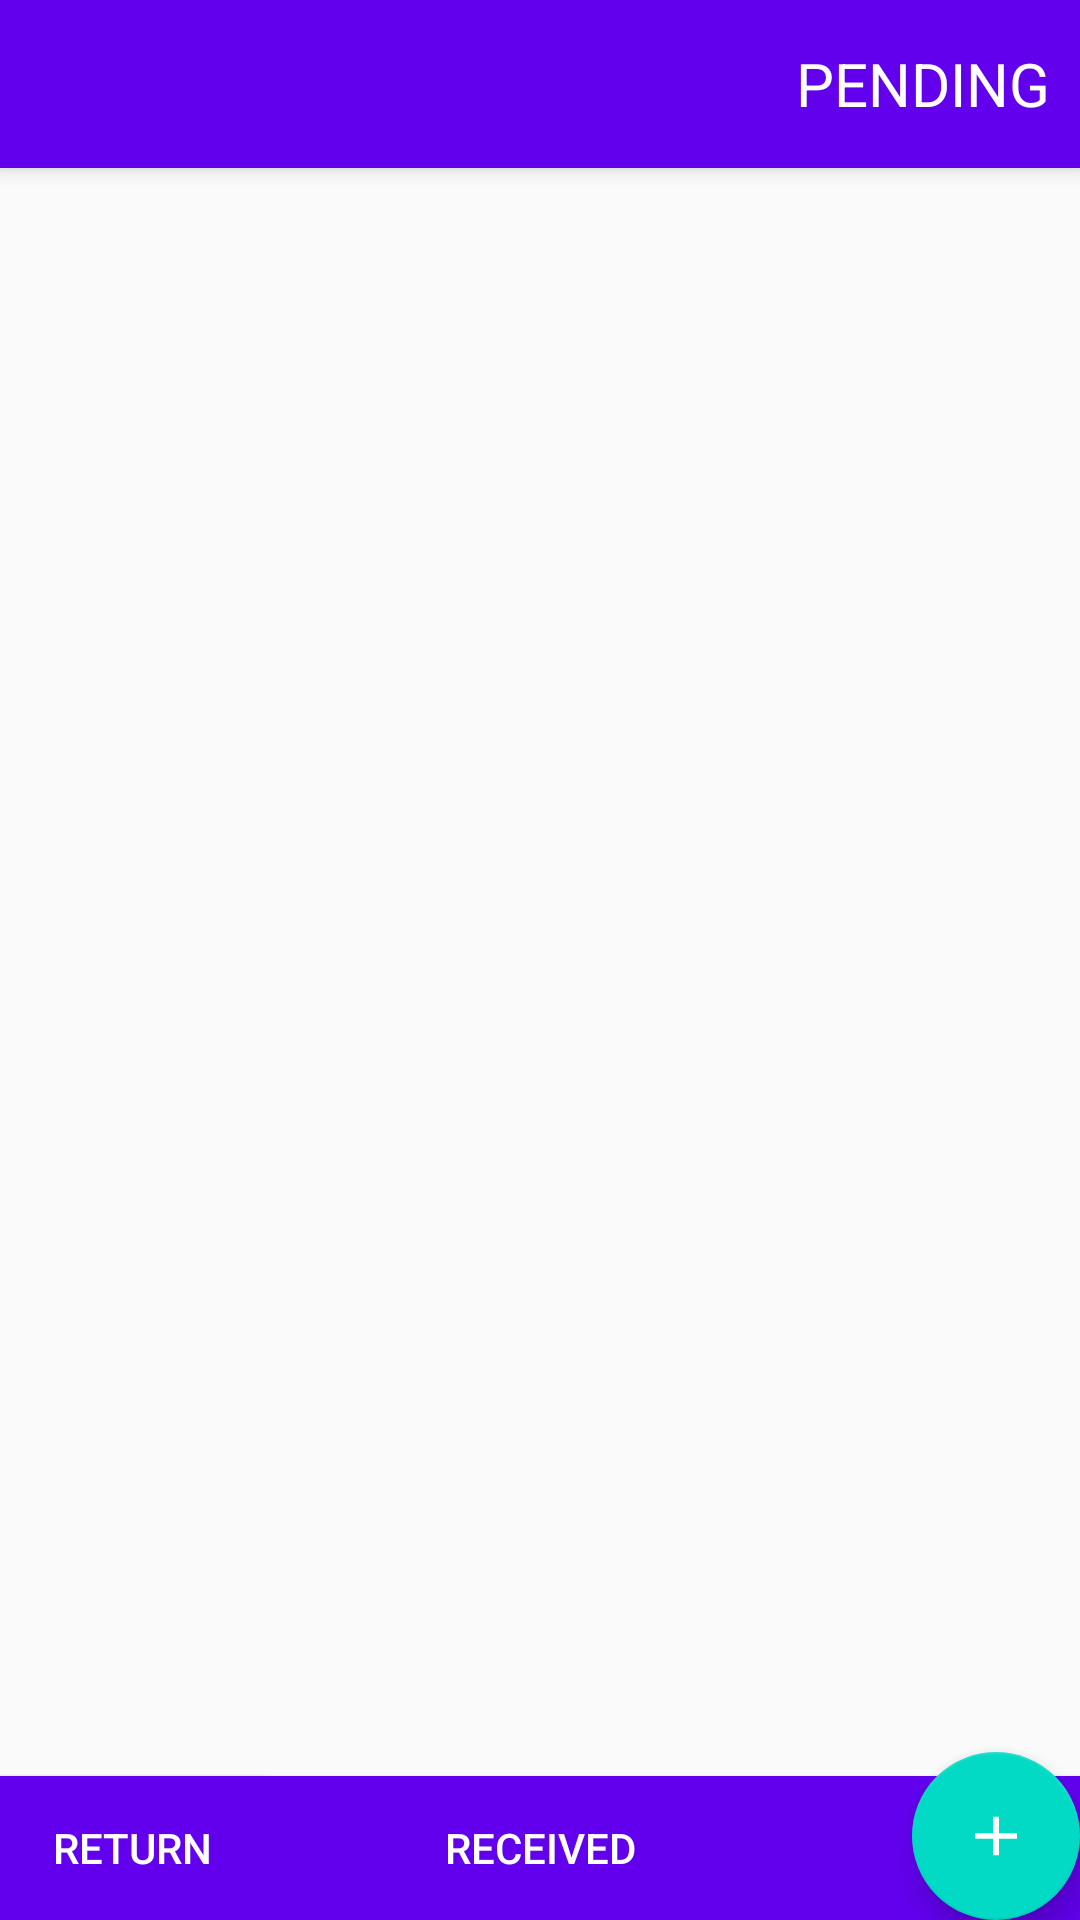

The Android layout XML behind this screen, and the referenced resources:
<!-- AndroidManifest.xml: application theme AppTheme.NoActionBar -->
<!-- res/layout/activity_pettycashtransaction.xml -->
<?xml version="1.0" encoding="utf-8"?>
<android.support.design.widget.CoordinatorLayout xmlns:android="http://schemas.android.com/apk/res/android"
    xmlns:app="http://schemas.android.com/apk/res-auto"
    xmlns:tools="http://schemas.android.com/tools"
    android:layout_width="match_parent"
    android:layout_height="match_parent"
    tools:context=".PettyCashTransactionActivity" >

    <android.support.design.widget.AppBarLayout
        android:layout_width="match_parent"
        android:layout_height="wrap_content">

        <include
            layout="@layout/toolbar_transaction"
            android:id="@+id/tb_transaction" />

    </android.support.design.widget.AppBarLayout>

    <ProgressBar
        android:id="@+id/prgBarTransaction"
        android:layout_width="wrap_content"
        android:layout_height="wrap_content"
        android:layout_gravity="center"
        android:visibility="invisible"
        app:layout_constraintBottom_toBottomOf="parent"
        app:layout_constraintEnd_toEndOf="parent"
        app:layout_constraintHorizontal_bias="0.5"
        app:layout_constraintStart_toStartOf="parent"
        app:layout_constraintTop_toTopOf="parent" />

    <LinearLayout
        android:layout_width="match_parent"
        android:layout_height="wrap_content"
        app:layout_behavior="@string/appbar_scrolling_view_behavior"
        android:layout_marginTop="10dp">

        <TextView
            android:id="@+id/txt_outstandingBalance"
            android:layout_width="wrap_content"
            android:layout_height="wrap_content"
            android:layout_marginStart="16dp"
            android:textAppearance="@style/Base.TextAppearance.AppCompat.Large" />

        <TextView
            android:id="@+id/txt_totalExpenditure"
            android:layout_width="fill_parent"
            android:layout_height="wrap_content"
            android:gravity="right"
            android:layout_marginRight="16dp"
            android:textAppearance="@style/Base.TextAppearance.AppCompat.Large" />

    </LinearLayout>

    <include
        android:id="@+id/usageTransactions"
        layout="@layout/usage_transactions"
        android:layout_height="wrap_content"
        android:layout_width="match_parent"
        android:layout_marginTop="90dp"
        android:layout_marginBottom="70dp" />

    <Button
        android:id="@+id/btn_received"
        android:layout_width="match_parent"
        android:layout_height="wrap_content"
        android:text="@string/received"
        android:layout_margin="@dimen/fab_margin"
        android:layout_gravity="bottom"
        android:layout_below="@+id/usageTransactions"
        android:background="@color/colorPrimary"
        android:textColor="#FFFFFF"
        android:onClick="onClickReceived" />

    <android.support.design.widget.FloatingActionButton
        android:id="@+id/fab_newUsage"
        android:layout_width="wrap_content"
        android:layout_height="wrap_content"
        android:layout_gravity="bottom|end"
        android:layout_margin="@dimen/fab_margin"
        android:src="@drawable/ic_add_white_24dp"
        android:backgroundTint="@color/colorAccent"
        android:layout_below="@+id/usageTransactions" />

    <Button
        android:id="@+id/btn_return"
        android:layout_width="wrap_content"
        android:layout_height="wrap_content"
        android:text="@string/rtn"
        android:layout_margin="@dimen/fab_margin"
        android:layout_gravity="bottom"
        android:layout_below="@+id/usageTransactions"
        android:background="@color/colorPrimary"
        android:textColor="#FFFFFF"
        android:onClick="onClickReturn"/>

</android.support.design.widget.CoordinatorLayout>
<!-- res/layout/toolbar_transaction.xml (included above) -->
<?xml version="1.0" encoding="utf-8"?>
<android.support.v7.widget.Toolbar
    xmlns:app="http://schemas.android.com/apk/res-auto"
    xmlns:android="http://schemas.android.com/apk/res/android"
    android:layout_width="match_parent"
    android:layout_height="wrap_content"
    android:id="@+id/toolbar"
    android:background="@color/colorPrimary"
    android:minHeight="?attr/actionBarSize"
    app:theme="@style/Base.ThemeOverlay.AppCompat.Dark.ActionBar" >

    <TextView
        android:id="@+id/txt_initialBalance"
        android:layout_width="wrap_content"
        android:layout_height="wrap_content"
        android:textColor="#ffffff"
        android:textSize="20sp"
        android:textStyle="normal"
        android:layout_gravity="center"
        android:layout_marginLeft="30dp" />

    <TextView
        android:id="@+id/txt_transactionStatus"
        android:layout_width="wrap_content"
        android:layout_height="wrap_content"
        android:text="PENDING"
        android:textColor="#ffffff"
        android:textSize="20sp"
        android:textStyle="normal"
        android:layout_gravity="right"
        android:layout_marginRight="10sp"/>


</android.support.v7.widget.Toolbar>
<!-- res/layout/usage_transactions.xml (included above) -->
<?xml version="1.0" encoding="utf-8"?>
<RelativeLayout xmlns:android="http://schemas.android.com/apk/res/android"
    xmlns:app="http://schemas.android.com/apk/res-auto"
    xmlns:tools="http://schemas.android.com/tools"
    android:layout_width="match_parent"
    android:layout_height="match_parent"
    android:paddingBottom="16dp"
    android:paddingLeft="16dp"
    android:paddingRight="16dp"
    android:paddingTop="16dp"
    app:layout_behavior="@string/appbar_scrolling_view_behavior"
    tools:context=".PettyCashTransactionActivity"
    tools:showIn="@layout/activity_pettycashtransaction">

    <LinearLayout
        android:layout_width="match_parent"
        android:orientation="vertical"
        android:layout_height="match_parent" >

        <android.support.v7.widget.RecyclerView
            android:id="@+id/recyclerViewUsage"
            android:layout_width="wrap_content"
            android:layout_height="wrap_content"
            class="android.support.v7.widget.RecyclerView" />

    </LinearLayout>

</RelativeLayout>
<!-- resources referenced by this layout -->
<resources>
  <!-- drawable ic_add_white_24dp (drawable) -->
  <?xml version="1.0" encoding="utf-8"?>
  <vector xmlns:android="http://schemas.android.com/apk/res/android"
          android:width="26dp"
          android:height="24dp"
          android:viewportWidth="24.0"
          android:viewportHeight="24.0">
      <path
          android:fillColor="#FFFFFF"
          android:pathData="M19,13h-6v6h-2v-6H5v-2h6V5h2v6h6v2z"/>
  </vector>
  <string name="received">received</string>
  <string name="rtn">return</string>
  <style name="AppTheme.NoActionBar">
          <item name="windowActionBar">false</item>
          <item name="windowNoTitle">true</item>
      </style>
  <!-- not gathered from this repository: default colours our renderer supplied (Android Studio template values) -->
  <color name="colorPrimary">#FF6200EE</color>
  <color name="colorAccent">#FF03DAC5</color>
</resources>
